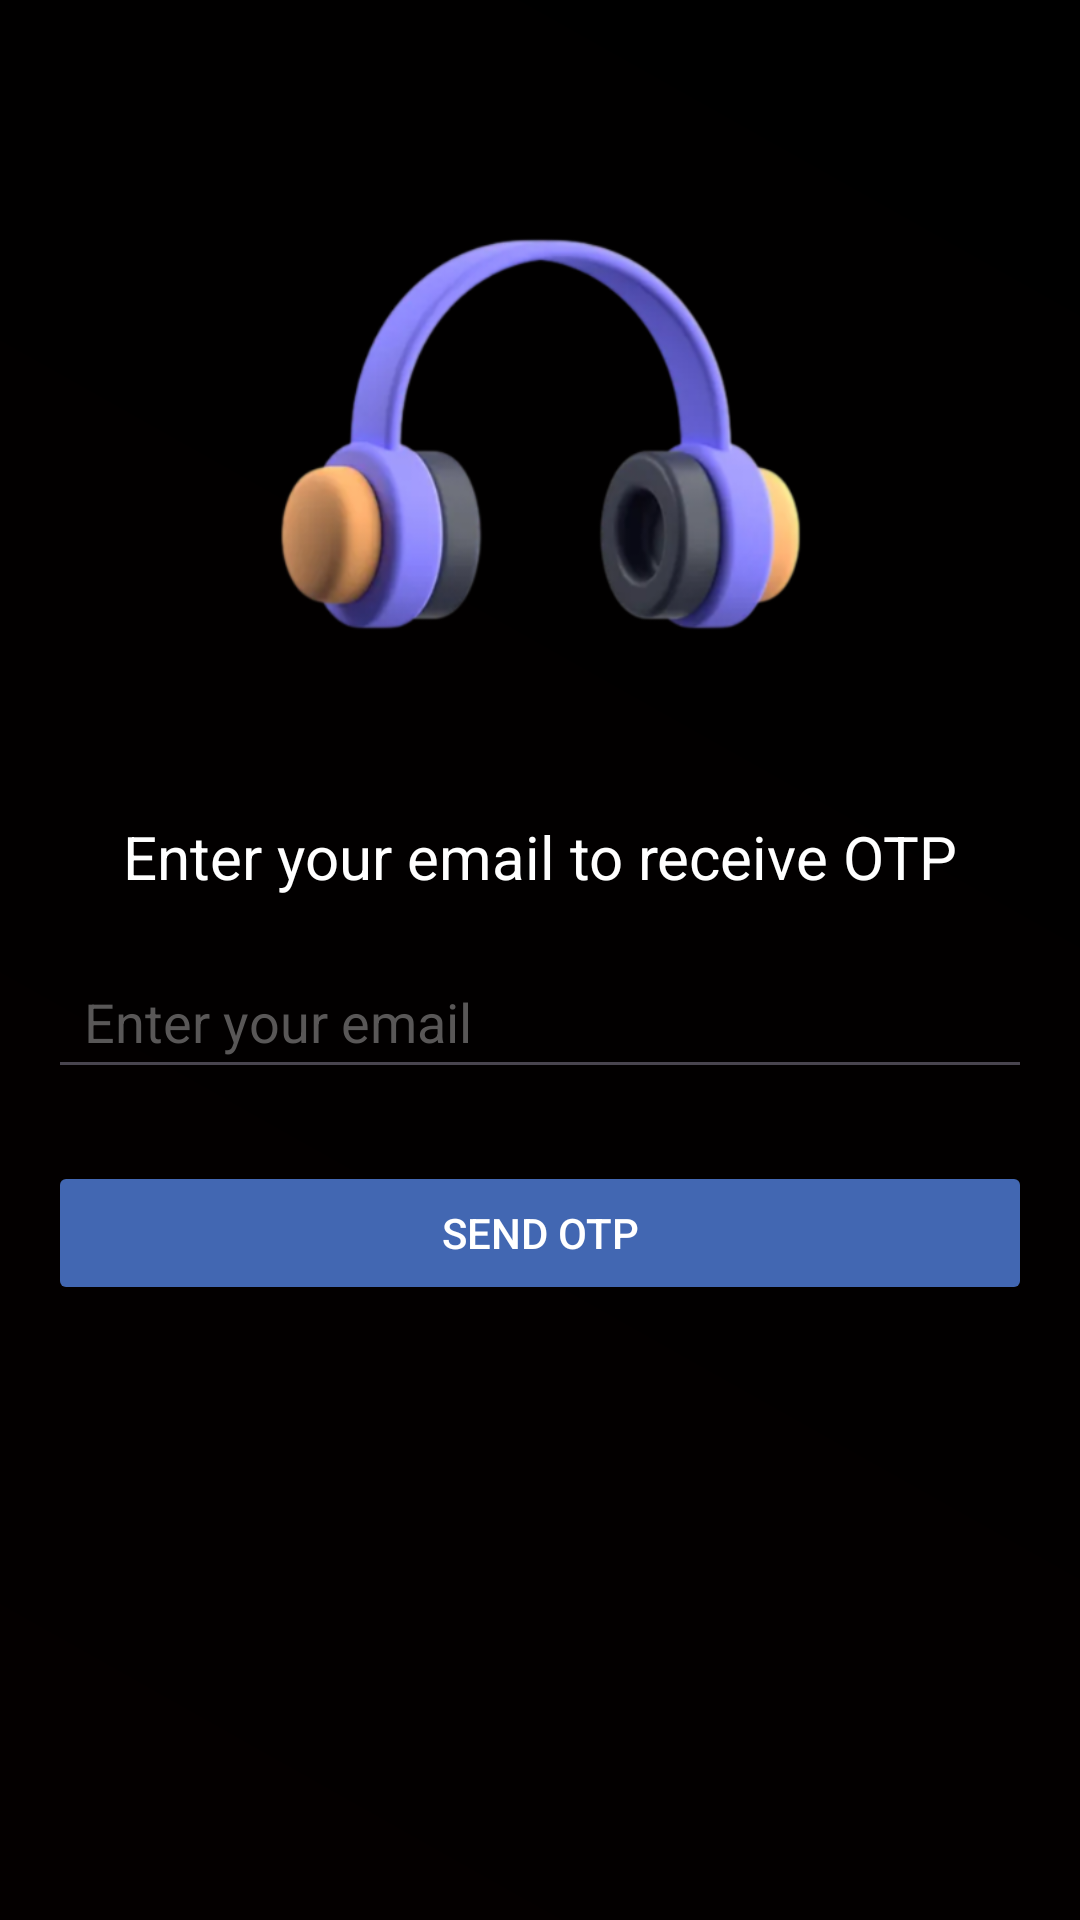

Layout XML and referenced resources for this Android screen:
<!-- AndroidManifest.xml: application theme Theme.Login_Project -->
<!-- res/layout/activity_forgot_password.xml -->
<?xml version="1.0" encoding="utf-8"?>
<androidx.constraintlayout.widget.ConstraintLayout
    xmlns:android="http://schemas.android.com/apk/res/android"
    xmlns:app="http://schemas.android.com/apk/res-auto"
    android:layout_width="match_parent"
    android:layout_height="match_parent"
    android:padding="16dp"
    android:background="@drawable/background_gradient">

    
    <ImageView
        android:id="@+id/logo"
        android:layout_width="300dp"
        android:layout_height="200dp"
        android:layout_marginTop="32dp"
        android:src="@drawable/logo"
        app:layout_constraintEnd_toEndOf="parent"
        app:layout_constraintStart_toStartOf="parent"
        app:layout_constraintTop_toTopOf="parent" />

    
    <TextView
        android:id="@+id/forgot_password_prompt"
        android:layout_width="wrap_content"
        android:layout_height="wrap_content"
        android:text="Enter your email to receive OTP"
        android:textColor="@color/white"
        android:textSize="20sp"
        app:layout_constraintTop_toBottomOf="@id/logo"
        app:layout_constraintStart_toStartOf="parent"
        app:layout_constraintEnd_toEndOf="parent"
        android:layout_marginTop="24dp" />

    
    <EditText
        android:id="@+id/email_input"
        android:layout_width="0dp"
        android:layout_height="48dp"
        android:layout_marginTop="16dp"
        android:hint="Enter your email"
        android:inputType="textEmailAddress"
        android:textColor="@color/white"
        android:textColorHint="@color/gray"
        app:layout_constraintTop_toBottomOf="@id/forgot_password_prompt"
        app:layout_constraintEnd_toEndOf="parent"
        app:layout_constraintStart_toStartOf="parent"
        app:layout_constraintWidth_default="spread"
        android:paddingHorizontal="12dp" />

    
    <Button
        android:id="@+id/btn_send_otp"
        android:layout_width="0dp"
        android:layout_height="48dp"
        android:text="Send OTP"
        android:backgroundTint="@color/blue"
        android:textColor="@color/white"
        app:layout_constraintTop_toBottomOf="@id/email_input"
        app:layout_constraintEnd_toEndOf="parent"
        app:layout_constraintStart_toStartOf="parent"
        android:layout_marginTop="24dp"/>
</androidx.constraintlayout.widget.ConstraintLayout>
<!-- resources referenced by this layout -->
<resources>
  <color name="blue">#4267B2</color>
  <color name="gray">#595757</color>
  <color name="white">#FFFFFF</color>
  <!-- drawable background_gradient (drawable) -->
  <layer-list xmlns:android="http://schemas.android.com/apk/res/android">
      <item>
          <shape android:shape="rectangle">
              <gradient
                  android:startColor="#040000"
              android:endColor="#000000"
              android:angle="45" />
  
  
          </shape>
      </item>
  </layer-list>
  <!-- drawable logo: png bitmap (drawable, 100286 bytes) -->
  <style name="Theme.Login_Project" parent="Base.Theme.Login_Project" />
  <style name="Base.Theme.Login_Project" parent="Theme.Material3.DayNight.NoActionBar">
          
          
      </style>
</resources>
